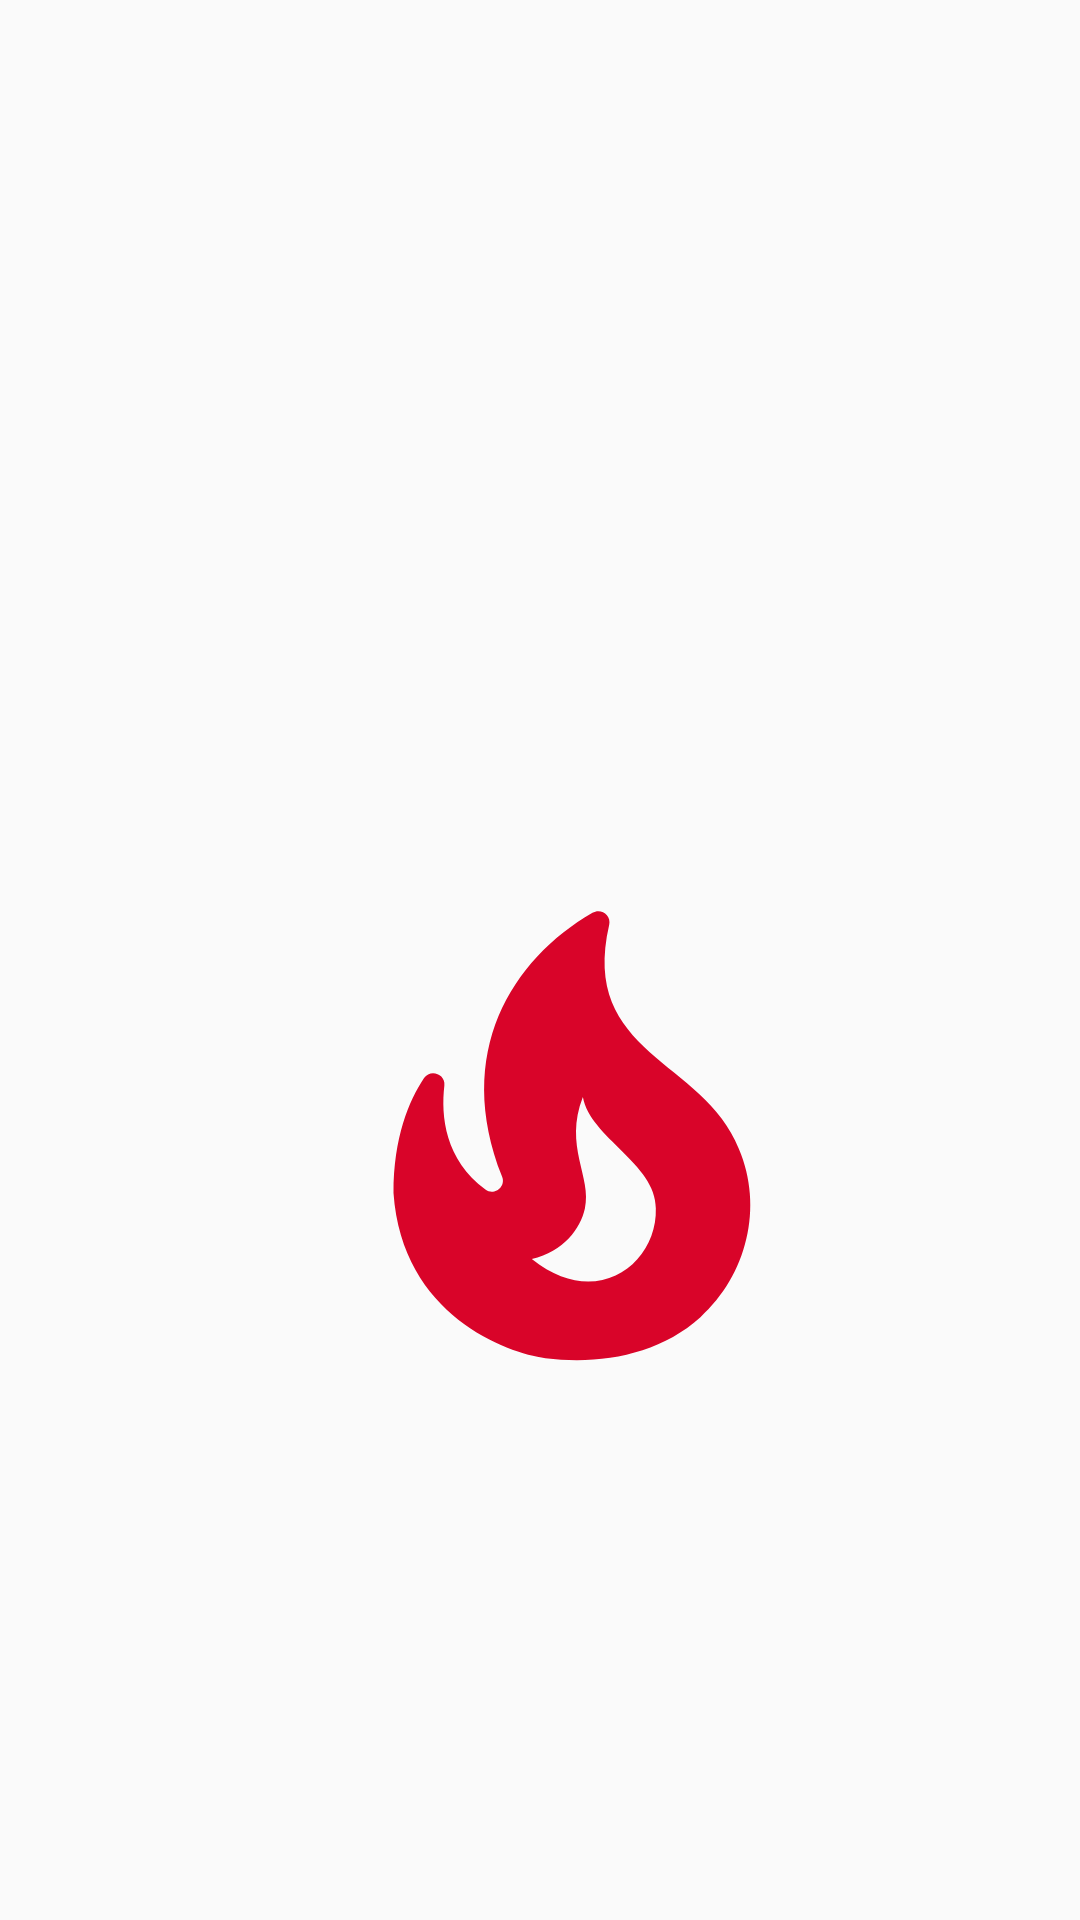

Layout XML and referenced resources for this Android screen:
<!-- AndroidManifest.xml: application theme AppTheme -->
<!-- res/layout/activity_splash.xml -->
<?xml version="1.0" encoding="utf-8"?>
<androidx.constraintlayout.motion.widget.MotionLayout xmlns:android="http://schemas.android.com/apk/res/android"
    xmlns:app="http://schemas.android.com/apk/res-auto"
    xmlns:tools="http://schemas.android.com/tools"
    android:layout_width="match_parent"
    android:layout_height="match_parent"
    app:layoutDescription="@xml/activity_splash_scene"
    tools:context=".activities.SplashActivity">

    <ImageView
        android:id="@+id/logoImageView"
        android:layout_width="300dp"
        android:layout_height="300dp"
        android:layout_marginBottom="10dp"
        android:paddingBottom="10dp"
        android:src="@drawable/ic_haco"
        app:layout_constraintBottom_toBottomOf="parent"
        app:layout_constraintEnd_toEndOf="parent"
        app:layout_constraintStart_toStartOf="parent"
        app:layout_constraintTop_toTopOf="parent" />

    <TextView
        android:id="@+id/hacoTitleTV"
        android:layout_width="wrap_content"
        android:layout_height="wrap_content"
        android:alpha="0.0"
        android:gravity="center"
        android:text="@string/str_app_name"
        android:textAppearance="@style/TextAppearance.MaterialComponents.Headline5"
        android:textColor="@color/hc_alice_blue"
        android:textSize="36sp"
        android:textStyle="bold"
        app:layout_constraintBottom_toBottomOf="parent"
        app:layout_constraintEnd_toEndOf="parent"
        app:layout_constraintHorizontal_bias="0.498"
        app:layout_constraintStart_toStartOf="parent"
        app:layout_constraintTop_toTopOf="parent"
        app:layout_constraintVertical_bias="0.524" />


</androidx.constraintlayout.motion.widget.MotionLayout>
<!-- resources referenced by this layout -->
<resources>
  <color name="hc_alice_blue">#EDF2F4</color>
  <!-- drawable ic_haco (drawable) -->
  <vector xmlns:android="http://schemas.android.com/apk/res/android"
      android:width="200dp"
      android:height="200dp"
      android:viewportWidth="200"
      android:viewportHeight="200">
    <path
        android:pathData="M145.702,150.306C137.651,129.77 108.986,128.663 115.909,98.815 116.422,96.6 114.011,94.889 112.063,96.046 93.449,106.818 80.065,128.411 91.295,156.699 92.218,159.014 89.449,161.178 87.449,159.668 78.168,152.773 77.193,142.857 78.014,135.76 78.321,133.143 74.834,131.884 73.347,134.049 69.86,139.283 66.322,147.739 66.322,160.474c1.949,28.187 26.203,36.844 34.921,37.952 12.461,1.56 25.947,-0.705 35.639,-9.412 10.666,-9.714 14.563,-25.217 8.82,-38.707zM98.115,175.624c7.384,-1.762 11.179,-6.996 12.204,-11.627 1.692,-7.198 -4.923,-14.244 -0.462,-25.62 1.692,9.412 16.768,15.301 16.768,25.57 0.41,12.734 -13.64,23.657 -28.511,11.677z"
        android:fillColor="@color/hc_amaranth_red"/>
  </vector>
  <string name="str_app_name">Haco</string>
  <style name="AppTheme" parent="Theme.AppCompat.Light.DarkActionBar">
          
          <item name="colorPrimary">@color/hc_amaranth_red</item>
          <item name="colorPrimaryDark">@color/hc_space_cadet</item>
          <item name="colorAccent">@color/hc_imperial_red</item>
      </style>
  <color name="hc_amaranth_red">#D90429</color>
  <color name="hc_space_cadet">#2B2D42</color>
  <color name="hc_imperial_red">#EF233C</color>
</resources>
